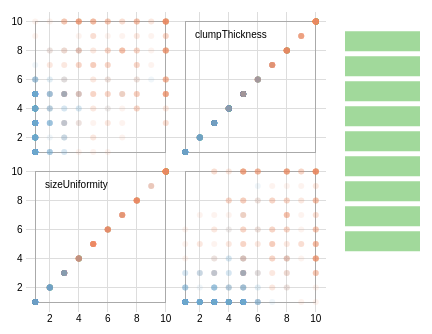
D3 v3 page, settled after 360 driven frames (6 s of simulated time); the page loaded 1 data file(s).



var width = 960,
    size = 150,
    padding = 19.5;

var x = d3.scale.linear()
    .range([padding / 2, size - padding / 2]);

var y = d3.scale.linear()
    .range([size - padding / 2, padding / 2]);

var xAxis = d3.svg.axis()
    .scale(x)
    .orient("bottom")
    .ticks(5);

var yAxis = d3.svg.axis()
    .scale(y)
    .orient("left")
    .ticks(5);

var color = d3.scale.ordinal().
  domain(['malignant','beneign']).
  range(['rgb(239,138,98)','rgb(103,169,207)']);

d3.csv("breast-cancer-wisconsin-data.csv", function(d) {
  return {
    id: +d.Sample_Code_Number,
    clumpThickness: (d.Clump_Thickness == '?') ? 0 : +d.Clump_Thickness,
    sizeUniformity: (d.Uniformity_of_Cell_Size == '?') ? 0 : +d.Uniformity_of_Cell_Size,
    shapeUniformity: (d.Uniformity_of_Cell_Shape == '?') ? 0 : +d.Uniformity_of_Cell_Shape,
    marginalAdhesion: (d.Marginal_Adhesion == '?') ? 0 : +d.Marginal_Adhesion,
    epethelialSize: (d.Single_Epithelial_Cell_Size == '?') ? 0 : +d.Single_Epithelial_Cell_Size,
    bareNuclei: (d.Bare_Nuclei == '?') ? 0 : +d.Bare_Nuclei,
    blandChromatin: (d.Bland_Chromatin == '?') ? 0 : +d.Bland_Chromatin,
    normalNucleoli: (d.Normal_Nucleoli == '?') ? 0 : +d.Normal_Nucleoli,
    mitoses: (d.Mitoses == '?') ? 0 : +d.Mitoses,
    type: (d.Class == '2') ? 'beneign' : 'malignant'
  }},
  function(error, data) {
    var domainByTrait = {},
    traits = d3.keys(data[0]).filter(function(d) { return !(d == "type" || d =="id"); }),
    active = {};

    traits.forEach(function(trait) {
    domainByTrait[trait] = d3.extent(data, function(d) { return d[trait]; });
    active[trait] = false;
  });

  drawChart(d3.keys(data[0]).filter(function(d) { return d == "clumpThickness" || d == "sizeUniformity" }));

  function drawChart(categories) {
    var n = categories.length;

    xAxis.tickSize(size * n);
    yAxis.tickSize(-size * n);

    var svg = d3.select("body").append("svg")
        .attr("width", size * n + padding + size)
        .attr("height", size * n + padding)
      .append("g")
        .attr("transform", "translate(" + padding + "," + padding / 2 + ")");

      svg.selectAll(".x.axis")
        .data(categories)
      .enter().append("g")
        .attr("class", "x axis")
        .attr("transform", function(d, i) { return "translate(" + (n - i - 1) * size + ",0)"; })
        .each(function(d) { x.domain(domainByTrait[d]); d3.select(this).call(xAxis); });

    svg.selectAll(".y.axis")
        .data(categories)
      .enter().append("g")
        .attr("class", "y axis")
        .attr("transform", function(d, i) { return "translate(0," + i * size + ")"; })
        .each(function(d) { y.domain(domainByTrait[d]); d3.select(this).call(yAxis); });

    var cell = svg.selectAll(".cell")
      .data(cross(categories, categories))
    .enter().append("g")
      .attr("class", "cell")
      .attr("transform", function(d) { return "translate(" + (n - d.i - 1) * size + "," + d.j * size + ")"; })
      .each(plot);

    // Titles for the diagonal.
    cell.filter(function(d) { return d.i === d.j; }).append("text")
      .attr("x", padding)
      .attr("y", padding)
      .attr("dy", ".71em")
      .text(function(d) { return d.x; });

    var options = svg.selectAll(".options")
      .data(traits)
    .enter().append("g")
      .attr("transform", function(d, i) { return "translate(" + n * size + "," + i * 25 + ")"; })
      .each(addOption);

    d3.select(self.frameElement).style("height", size * n + padding + 20 + "px");
  }

  function addOption(o) {
    var space = d3.select(this);

    space.append("rect").attr("class", "option")
      .attr("x", padding)
      .attr("y", padding)
      .attr("width", size/2)
      .attr("height", 20)
      .on("click", function() {
        active[o] = active[o] ? false : true;
      })
  }

  function plot(p) {
    var cell = d3.select(this);

    x.domain(domainByTrait[p.x]);
    y.domain(domainByTrait[p.y]);

    cell.append("rect")
        .attr("class", "frame")
        .attr("x", padding / 2)
        .attr("y", padding / 2)
        .attr("width", size - padding)
        .attr("height", size - padding);

    cell.selectAll("circle")
        .data(data)
      .enter().append("circle")
        .attr("cx", function(d) { return x(d[p.x]); })
        .attr("cy", function(d) { return y(d[p.y]); })
        .attr("r", 3)
        .style("fill", function(d) { return color(d.type); });
  }

  function cross(a, b) {
    var c = [], n = a.length, m = b.length, i, j;
    for (i = -1; ++i < n;) for (j = -1; ++j < m;) c.push({x: a[i], i: i, y: b[j], j: j});
    return c;
  }
});



### data: breast-cancer-wisconsin-data.csv
Sample_Code_Number, Clump_Thickness, Uniformity_of_Cell_Size, Uniformity_of_Cell_Shape, Marginal_Adhesion, Single_Epithelial_Cell_Size, Bare_Nuclei, Bland_Chromatin, Normal_Nucleoli, Mitoses, Class
1000025, 5, 1, 1, 1, 2, 1, 3, 1, 1, 2
1002945, 5, 4, 4, 5, 7, 10, 3, 2, 1, 2
1015425, 3, 1, 1, 1, 2, 2, 3, 1, 1, 2
1016277, 6, 8, 8, 1, 3, 4, 3, 7, 1, 2
1017023, 4, 1, 1, 3, 2, 1, 3, 1, 1, 2
1017122, 8, 10, 10, 8, 7, 10, 9, 7, 1, 4
1018099, 1, 1, 1, 1, 2, 10, 3, 1, 1, 2
1018561, 2, 1, 2, 1, 2, 1, 3, 1, 1, 2
1033078, 2, 1, 1, 1, 2, 1, 1, 1, 5, 2
1033078, 4, 2, 1, 1, 2, 1, 2, 1, 1, 2
1035283, 1, 1, 1, 1, 1, 1, 3, 1, 1, 2
1036172, 2, 1, 1, 1, 2, 1, 2, 1, 1, 2
1041801, 5, 3, 3, 3, 2, 3, 4, 4, 1, 4
1043999, 1, 1, 1, 1, 2, 3, 3, 1, 1, 2
1044572, 8, 7, 5, 10, 7, 9, 5, 5, 4, 4
1047630, 7, 4, 6, 4, 6, 1, 4, 3, 1, 4
1048672, 4, 1, 1, 1, 2, 1, 2, 1, 1, 2
1049815, 4, 1, 1, 1, 2, 1, 3, 1, 1, 2
1050670, 10, 7, 7, 6, 4, 10, 4, 1, 2, 4
1050718, 6, 1, 1, 1, 2, 1, 3, 1, 1, 2
1054590, 7, 3, 2, 10, 5, 10, 5, 4, 4, 4
1054593, 10, 5, 5, 3, 6, 7, 7, 10, 1, 4
1056784, 3, 1, 1, 1, 2, 1, 2, 1, 1, 2
1057013, 8, 4, 5, 1, 2, ?, 7, 3, 1, 4
1059552, 1, 1, 1, 1, 2, 1, 3, 1, 1, 2
1065726, 5, 2, 3, 4, 2, 7, 3, 6, 1, 4
1066373, 3, 2, 1, 1, 1, 1, 2, 1, 1, 2
1066979, 5, 1, 1, 1, 2, 1, 2, 1, 1, 2
1067444, 2, 1, 1, 1, 2, 1, 2, 1, 1, 2
1070935, 1, 1, 3, 1, 2, 1, 1, 1, 1, 2
1070935, 3, 1, 1, 1, 1, 1, 2, 1, 1, 2
1071760, 2, 1, 1, 1, 2, 1, 3, 1, 1, 2
1072179, 10, 7, 7, 3, 8, 5, 7, 4, 3, 4
1074610, 2, 1, 1, 2, 2, 1, 3, 1, 1, 2
1075123, 3, 1, 2, 1, 2, 1, 2, 1, 1, 2
1079304, 2, 1, 1, 1, 2, 1, 2, 1, 1, 2
1080185, 10, 10, 10, 8, 6, 1, 8, 9, 1, 4
1081791, 6, 2, 1, 1, 1, 1, 7, 1, 1, 2
1084584, 5, 4, 4, 9, 2, 10, 5, 6, 1, 4
1091262, 2, 5, 3, 3, 6, 7, 7, 5, 1, 4
1096800, 6, 6, 6, 9, 6, ?, 7, 8, 1, 2
1099510, 10, 4, 3, 1, 3, 3, 6, 5, 2, 4
1100524, 6, 10, 10, 2, 8, 10, 7, 3, 3, 4
1102573, 5, 6, 5, 6, 10, 1, 3, 1, 1, 4
1103608, 10, 10, 10, 4, 8, 1, 8, 10, 1, 4
1103722, 1, 1, 1, 1, 2, 1, 2, 1, 2, 2
1105257, 3, 7, 7, 4, 4, 9, 4, 8, 1, 4
1105524, 1, 1, 1, 1, 2, 1, 2, 1, 1, 2
1106095, 4, 1, 1, 3, 2, 1, 3, 1, 1, 2
1106829, 7, 8, 7, 2, 4, 8, 3, 8, 2, 4
1108370, 9, 5, 8, 1, 2, 3, 2, 1, 5, 4
1108449, 5, 3, 3, 4, 2, 4, 3, 4, 1, 4
1110102, 10, 3, 6, 2, 3, 5, 4, 10, 2, 4
1110503, 5, 5, 5, 8, 10, 8, 7, 3, 7, 4
1110524, 10, 5, 5, 6, 8, 8, 7, 1, 1, 4
1111249, 10, 6, 6, 3, 4, 5, 3, 6, 1, 4
1112209, 8, 10, 10, 1, 3, 6, 3, 9, 1, 4
1113038, 8, 2, 4, 1, 5, 1, 5, 4, 4, 4
1113483, 5, 2, 3, 1, 6, 10, 5, 1, 1, 4
1113906, 9, 5, 5, 2, 2, 2, 5, 1, 1, 4
... 639 more rows